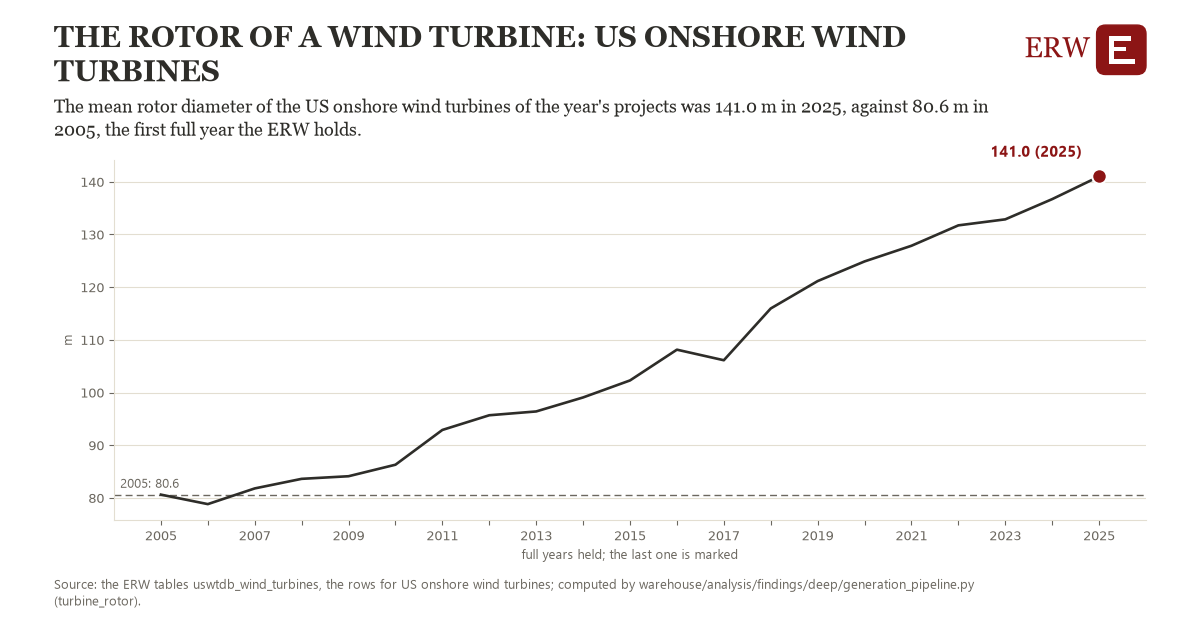

Data behind this chart, as committed beside it:
# Energy Research Warehouse (ERW): findi…, candidate turbine_rotor, region us_turbine_rotor (US onshore wind…
# Computed 2026-11-06T11:55:06Z by wareh…
# Rows: one per year held: the mean roto…, the observations it rests on, and whether the year is full
# Tables: uswtdb_wind_turbines
region, year, value, n_observations, full_year
us_turbine_rotor, 2005, 80.62, 1.0, 1
us_turbine_rotor, 2006, 78.82, 1.0, 1
us_turbine_rotor, 2007, 81.8, 1.0, 1
us_turbine_rotor, 2008, 83.61, 1.0, 1
us_turbine_rotor, 2009, 84.11, 1.0, 1
us_turbine_rotor, 2010, 86.3, 1.0, 1
us_turbine_rotor, 2011, 92.9, 1.0, 1
us_turbine_rotor, 2012, 95.68, 1.0, 1
us_turbine_rotor, 2013, 96.41, 1.0, 1
us_turbine_rotor, 2014, 99.07, 1.0, 1
us_turbine_rotor, 2015, 102.3, 1.0, 1
us_turbine_rotor, 2016, 108.1, 1.0, 1
us_turbine_rotor, 2017, 106.1, 1.0, 1
us_turbine_rotor, 2018, 116, 1.0, 1
us_turbine_rotor, 2019, 121.2, 1.0, 1
us_turbine_rotor, 2020, 124.9, 1.0, 1
us_turbine_rotor, 2021, 127.9, 1.0, 1
us_turbine_rotor, 2022, 131.7, 1.0, 1
us_turbine_rotor, 2023, 132.9, 1.0, 1
us_turbine_rotor, 2024, 136.7, 1.0, 1
us_turbine_rotor, 2025, 141, 1.0, 1
